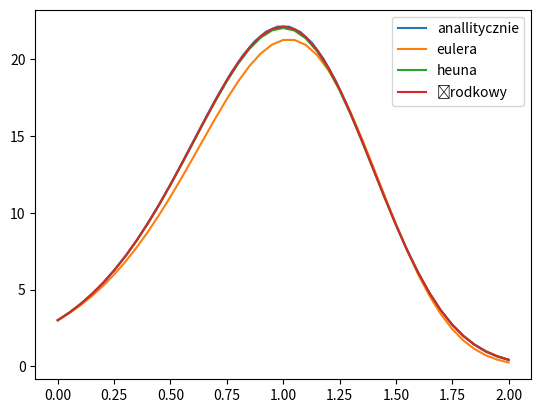

Reproduce this figure in Python.
from matplotlib import pyplot as plt
import numpy as np
from math import *

n = 40
tk = 2
step = tk/n
fnc = lambda T, Y: -3*Y*(T**2) + 3*Y

# Metoda analityczna
y, t = [], []
fnc2 = lambda T: 3*e**(-T**3 + 3*T)
for i in np.linspace(0, tk, n):
    t.append(i)
    y.append(fnc2(i))
plt.plot(t, y, label="anallitycznie")

# Metoda Eulera
y, t = [3], [0.]
for i in range(n):
    t.append((i + 1) * step)
    y.append(y[i] + fnc(t[i], y[i]) * step)
plt.plot(t, y, label="eulera")

# Metoda Heuna
y = [3]
for i in range(n):
    y_1 = y[i] + fnc(t[i], y[i]) * step
    y.append(y[i] + (fnc(t[i], y[i]) + fnc(t[i + 1], y_1)) / 2 * step)
plt.plot(t, y, label="heuna")

# Metoda punktu środkowego
y = [3]
for i in range(n):
    y_1 = y[i] + fnc(t[i], y[i]) * tk / (2 * n)
    y.append(y[i] + fnc(t[i] + tk / (2 * n), y_1) * step)
plt.plot(t, y, label="środkowy")

plt.legend()
plt.show()
